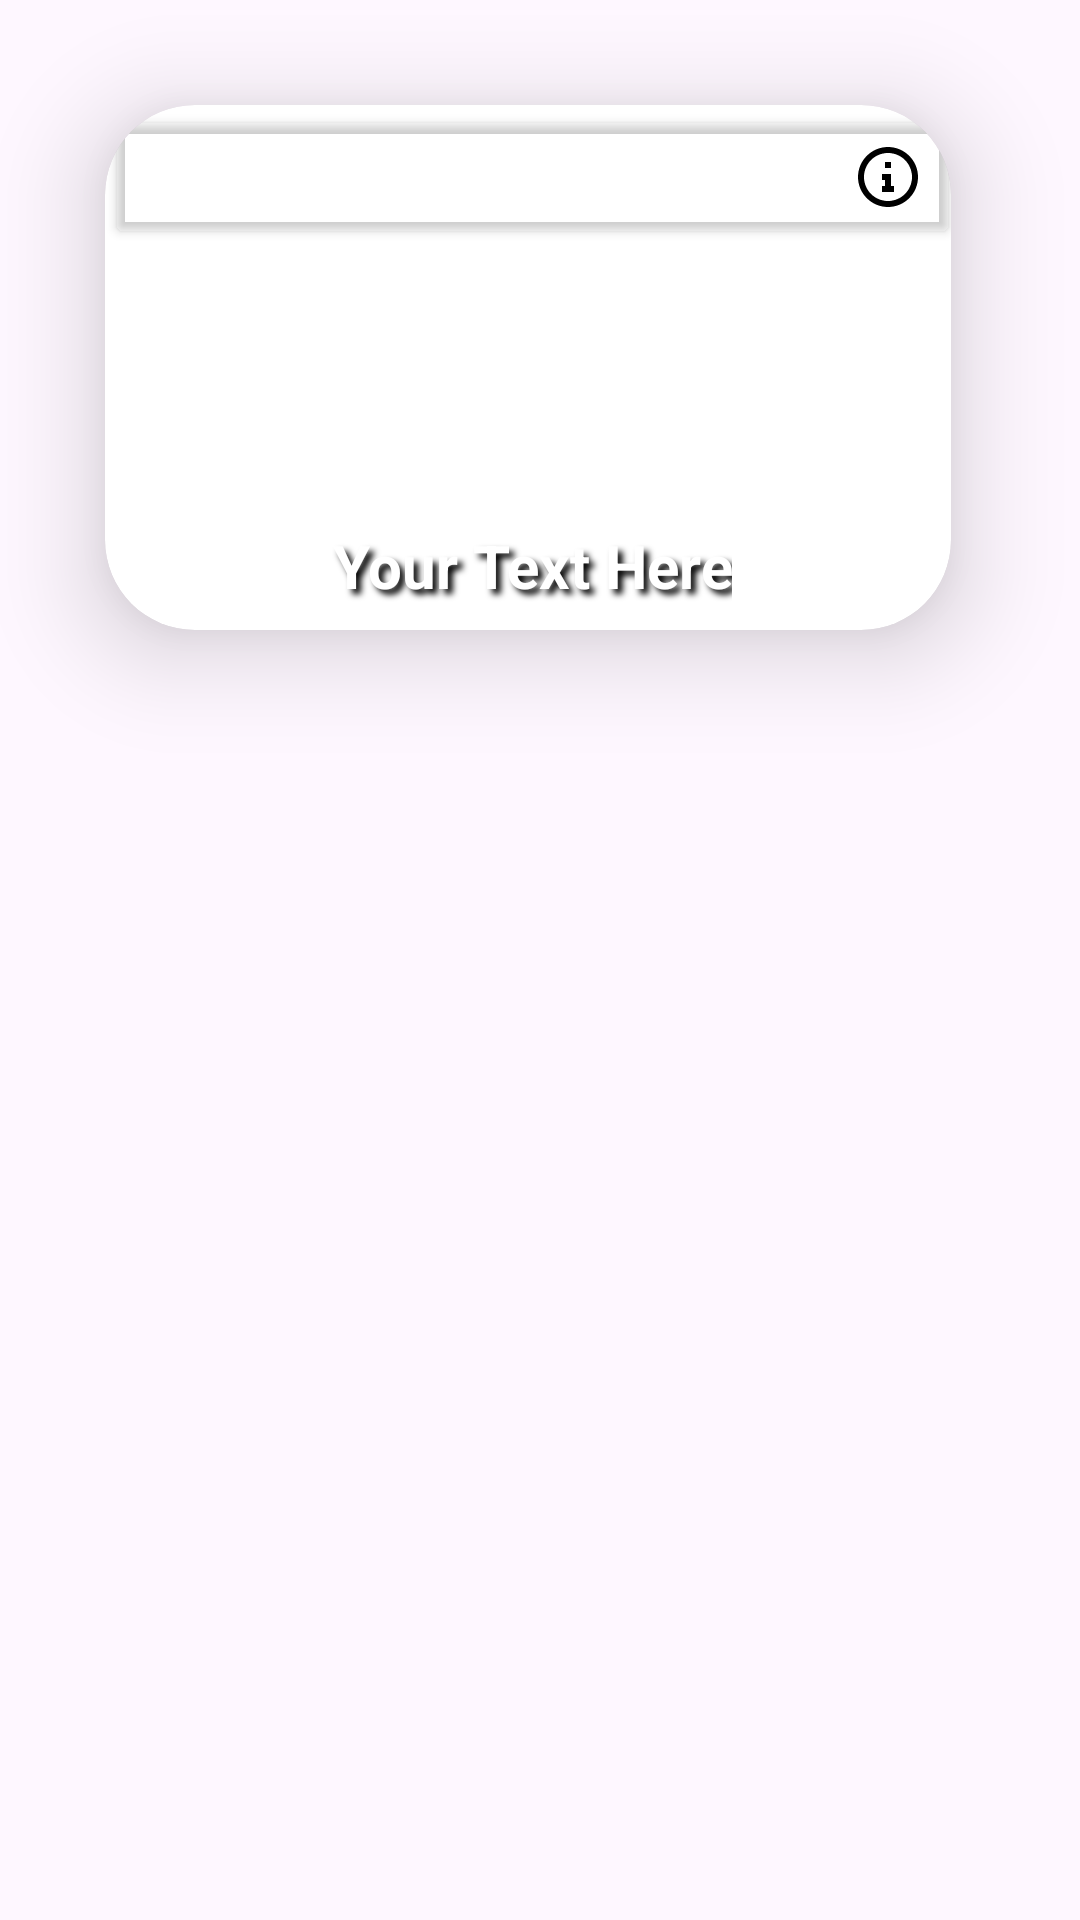

Here is an Android app screen rendered from its layout file. Give the layout XML and the strings, colors and styles it references.
<!-- AndroidManifest.xml: application theme Theme.Delicious -->
<!-- res/layout/card_layout_fav.xml -->
<?xml version="1.0" encoding="utf-8"?>
<LinearLayout xmlns:android="http://schemas.android.com/apk/res/android"
    xmlns:app="http://schemas.android.com/apk/res-auto"
    android:layout_width="match_parent"
    android:layout_height="wrap_content"
    android:orientation="horizontal">

    <androidx.cardview.widget.CardView
        android:layout_width="282dp"
        android:layout_height="175dp"
        android:layout_margin="35dp"
        android:layout_marginBottom="10dp"
        android:background="@drawable/edittext_custom"
        app:cardCornerRadius="30dp"
        app:cardElevation="20dp">

        <ImageView
            android:id="@+id/imageViewRecipeFav"
            android:layout_width="334dp"
            android:layout_height="match_parent"
            android:paddingRight="18dp" />

        <RelativeLayout
            android:layout_width="285dp"
            android:layout_height="187dp">

            <Button
                android:id="@+id/infoBtnFav"
                android:layout_width="match_parent"
                android:layout_height="wrap_content"
                android:backgroundTint="@android:color/transparent"
                android:drawableRight="@drawable/info_icon" />

            <TextView
                android:id="@+id/textViewRecipeNameFav"
                android:layout_width="wrap_content"
                android:layout_height="wrap_content"
                android:layout_alignParentBottom="true"
                android:layout_centerInParent="true"
                android:layout_marginBottom="20dp"
                android:text="Your Text Here"
                android:textAlignment="center"
                android:textAppearance="@style/TextWithOutline"
                android:textColor="@android:color/white"
                android:textSize="20sp" />


        </RelativeLayout>
    </androidx.cardview.widget.CardView>

</LinearLayout>
<!-- resources referenced by this layout -->
<resources>
  <!-- drawable edittext_custom (drawable) -->
  <?xml version="1.0" encoding="utf-8"?>
  <shape xmlns:android="http://schemas.android.com/apk/res/android"
      android:shape="rectangle">
      <stroke
          android:width="3dp" />
      <corners
          android:radius="20dp"/>
  </shape>
  <!-- drawable info_icon (drawable) -->
  <?xml version="1.0" encoding="utf-8"?>
  <vector xmlns:android="http://schemas.android.com/apk/res/android" android:height="24dp" android:width="24dp" android:viewportWidth="24" android:viewportHeight="24">
      <path android:fillColor="#000000" android:pathData="M11 7V9H13V7H11M14 17V15H13V11H10V13H11V15H10V17H14M22 12C22 17.5 17.5 22 12 22C6.5 22 2 17.5 2 12C2 6.5 6.5 2 12 2C17.5 2 22 6.5 22 12M20 12C20 7.58 16.42 4 12 4C7.58 4 4 7.58 4 12C4 16.42 7.58 20 12 20C16.42 20 20 16.42 20 12Z"/>
  </vector>
  <style name="TextWithOutline">
          <item name="android:textColor">@android:color/white</item>
          <item name="android:textSize">24sp</item>
          <item name="android:textStyle">bold</item>
          <item name="android:shadowColor">@android:color/black</item>
          <item name="android:shadowDx">5</item>
          <item name="android:shadowDy">5</item>
          <item name="android:shadowRadius">5</item>
      </style>
  <style name="Theme.Delicious" parent="Base.Theme.Delicious" />
  <style name="Base.Theme.Delicious" parent="Theme.Material3.DayNight.NoActionBar">
          
          
      </style>
</resources>
